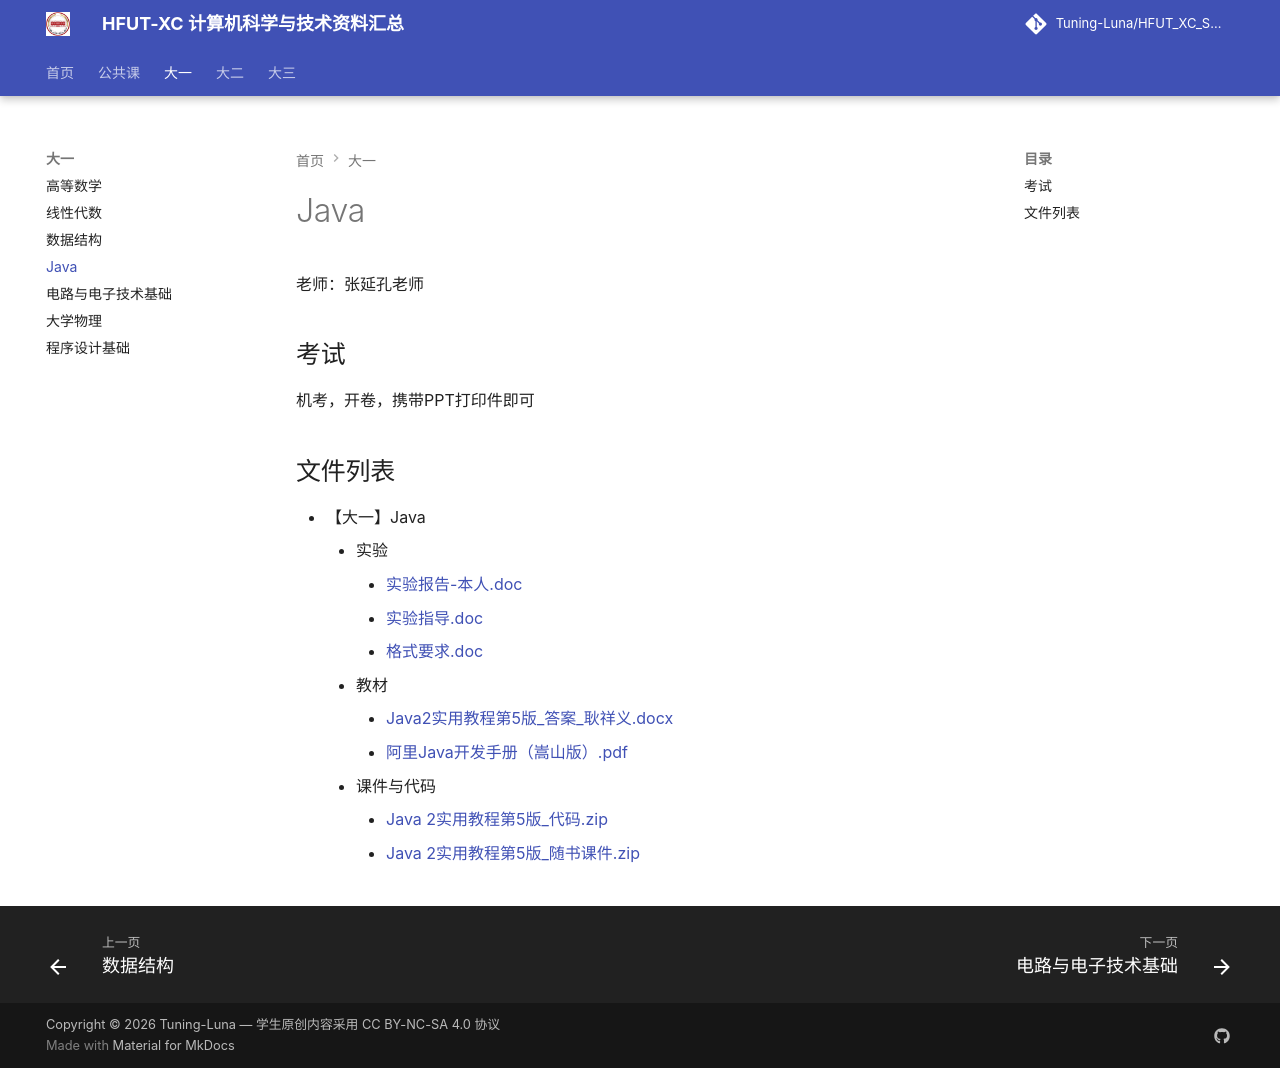

repository: Tuning-Luna/HFUT_XC_Study_Things · page: 【大一】Java/index.html · generator: mkdocs

老师：张延孔老师


## 考试

机考，开卷，携带PPT打印件即可
